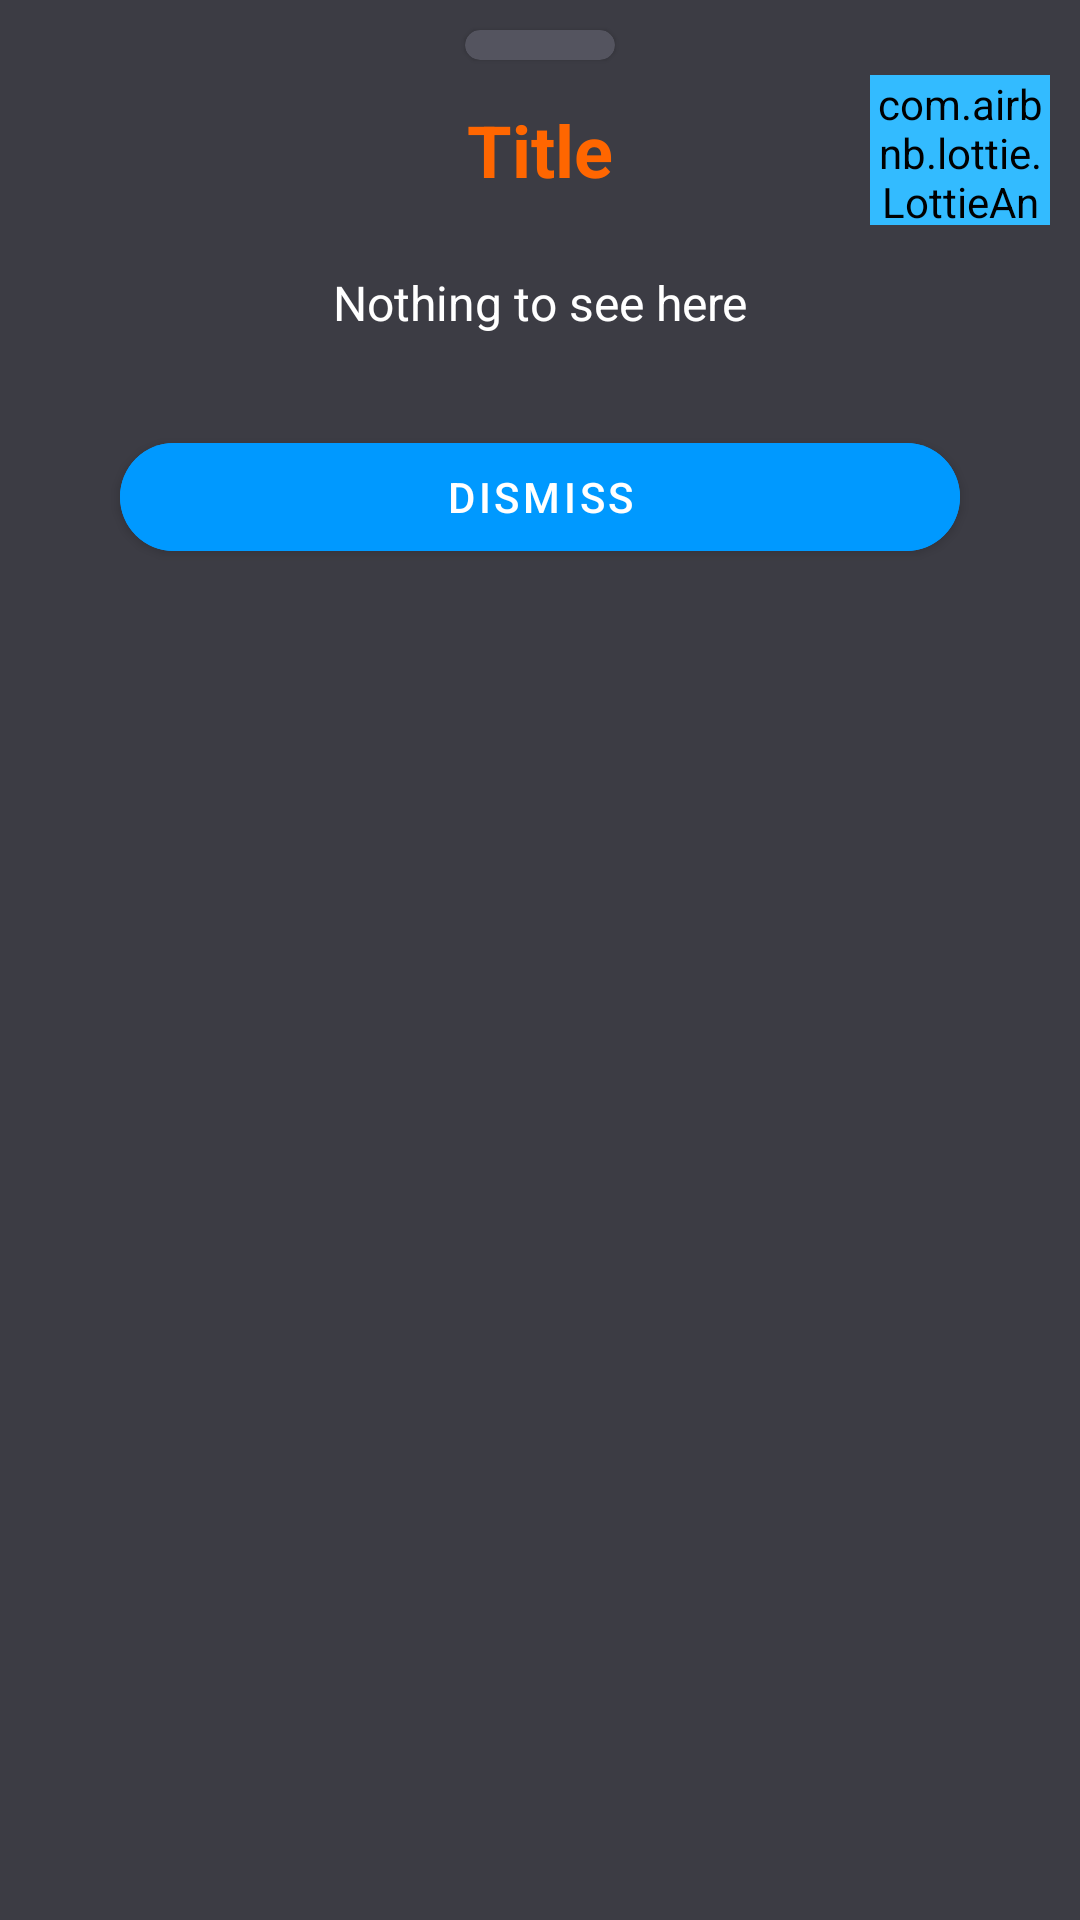

Produce the Android XML layout that renders to this screen, including the resource entries it uses.
<!-- AndroidManifest.xml: application theme Theme.DashCam -->
<!-- res/layout/bottom_sheet_message.xml -->
<?xml version="1.0" encoding="utf-8"?>
<androidx.core.widget.NestedScrollView
    xmlns:android="http://schemas.android.com/apk/res/android"
    xmlns:app="http://schemas.android.com/apk/res-auto"
    xmlns:tools="http://schemas.android.com/tools"
    android:layout_width="match_parent"
    android:layout_height="match_parent"
    android:scrollbarThumbVertical="@color/orange_red"
    android:scrollbarSize="2dp"
    android:scrollbars="vertical"
    android:background="@color/gray">

    <androidx.constraintlayout.widget.ConstraintLayout
        android:layout_width="match_parent"
        android:layout_height="match_parent"
        android:background="@android:color/transparent">

        <com.google.android.material.card.MaterialCardView
            android:id="@+id/materialCardView8"
            android:layout_width="50dp"
            android:layout_height="10dp"
            android:layout_marginTop="10dp"
            android:padding="13dp"
            app:cardBackgroundColor="@color/light_gray"
            app:cardCornerRadius="50dp"
            app:layout_constraintEnd_toEndOf="parent"
            app:layout_constraintStart_toStartOf="parent"
            app:layout_constraintTop_toTopOf="parent" />

        <com.airbnb.lottie.LottieAnimationView
            android:id="@+id/message_status"
            android:layout_width="60dp"
            android:layout_height="50dp"
            android:backgroundTint="@color/blue"
            app:layout_constraintBottom_toBottomOf="@+id/title"
            app:layout_constraintEnd_toEndOf="parent"
            android:layout_marginRight="10dp"
            app:layout_constraintTop_toTopOf="@+id/title"
            app:lottie_autoPlay="true"
            app:lottie_loop="true"
            app:lottie_rawRes="@raw/info_animation"/>

        <com.google.android.material.button.MaterialButton
            android:id="@+id/dismiss"
            android:layout_width="match_parent"
            android:layout_height="wrap_content"
            android:layout_marginVertical="20dp"
            android:layout_marginHorizontal="40dp"
            android:backgroundTint="@color/darker_blue"
            android:text="@string/dismiss"
            android:textColor="@color/ultra_white"
            app:cornerRadius="20dp"
            app:layout_constraintBottom_toBottomOf="parent"
            app:layout_constraintEnd_toEndOf="parent"
            app:layout_constraintStart_toStartOf="parent"
            app:layout_constraintTop_toBottomOf="@+id/message_text" />

        <TextView
            android:id="@+id/title"
            android:layout_width="0dp"
            android:layout_height="60dp"
            android:gravity="center"
            android:paddingVertical="10dp"
            android:text="@string/message_title"
            android:textColor="@color/orange_red"
            android:textSize="24sp"
            android:textStyle="bold"
            app:layout_constraintEnd_toEndOf="parent"
            app:layout_constraintStart_toStartOf="parent"
            app:layout_constraintTop_toBottomOf="@+id/materialCardView8" />

        <TextView
            android:id="@+id/message_text"
            android:layout_width="match_parent"
            android:layout_height="wrap_content"
            android:layout_marginVertical="10dp"
            android:layout_marginHorizontal="20dp"
            android:paddingBottom="10dp"
            android:gravity="center"
            android:text="@string/empty_text"
            android:textColor="@color/ultra_white"
            android:textSize="16sp"
            app:layout_constraintEnd_toEndOf="parent"
            app:layout_constraintStart_toStartOf="parent"
            app:layout_constraintTop_toBottomOf="@+id/title" />

    </androidx.constraintlayout.widget.ConstraintLayout>

</androidx.core.widget.NestedScrollView>
<!-- resources referenced by this layout -->
<resources>
  <color name="blue">#33bbff</color>
  <color name="darker_blue">#0099ff</color>
  <color name="gray">#3c3c44</color>
  <color name="light_gray">#54545f</color>
  <color name="orange_red">#ff6600</color>
  <color name="ultra_white">#ffffff</color>
  <string name="dismiss">Dismiss</string>
  <string name="empty_text">Nothing to see here</string>
  <string name="message_title">Title</string>
  <style name="Theme.DashCam" parent="Theme.MaterialComponents.DayNight.NoActionBar">
          
          <item name="colorPrimary">@color/light_gray</item>
          <item name="colorPrimaryVariant">@color/light_gray</item>
          <item name="colorOnPrimary">@color/red</item>
          
          <item name="colorSecondary">@color/orange</item>
          <item name="colorSecondaryVariant">@color/orange_red</item>
          <item name="colorOnSecondary">@color/ultra_white</item>
          
          <item name="android:statusBarColor" tools:targetApi="l">?attr/colorPrimaryVariant</item>
      </style>
  <color name="red">#cc0000</color>
  <color name="orange">#ff8533</color>
</resources>
